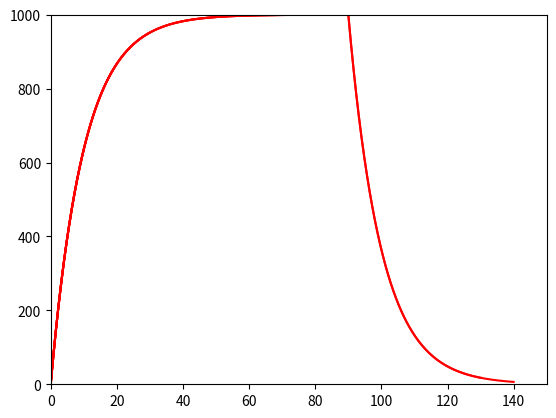

The matplotlib source for this figure:
"""
Created on Wed Apr 22 15:53:00 2015

Charging and discharging curves for passive membrane patch
[redacted]

[redacted]
"""

import numpy as np
import matplotlib.pyplot as plt

# input current
I = 10 # nA

# capacitance and leak resistance

C = 0.1 # nF
R = 100 # M ohms
tau = R*C # = 0.1*100 nF-Mohms = 100*100 pF Mohms = 10 ms
print('C = %.3f nF' % C)
print('R = %.3f M ohms' % R)
print('tau = %.3f ms' % tau)
print('(Theoretical)')

# membrane potential equation dV/dt = - V/RC + I/C

tstop = 150 # ms

V_inf = I*R # peak V (in mV)
tau = 0 # experimental (ms)

h = 0.2 # ms (step size)

V = 0 # mV
V_trace = [V] # mV

for t in np.arange(h, tstop, h):

   # Euler method: V(t+h) = V(t) + h*dV/dt
   V = V + h * (-(V/(R*C)) + (I/C))

   # Verify membrane time constant
   if (not tau and (V > 0.6321*V_inf)):
     tau = t
     print('tau = %.3f ms' % tau)
     print('(Experimental)')


   # Stop current injection
   if t >= 0.6*tstop:
     I = 0

   V_trace += [V]
   if t % 10 == 0:
       plt.plot(np.arange(0, t+h, h), V_trace, color='r')
       plt.xlim(0, tstop)
       plt.ylim(0, V_inf)
       plt.draw()

plt.show()